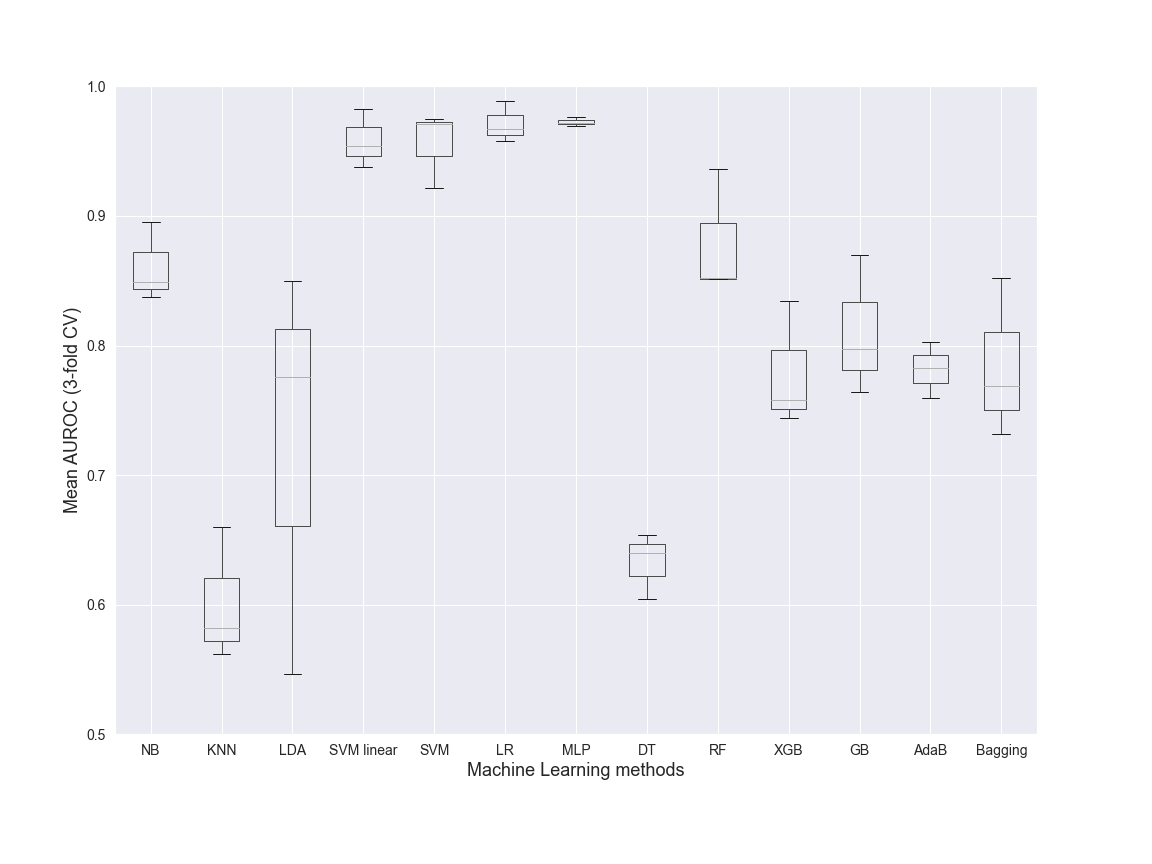

Source data for this figure (header and first rows):
NB, KNN, LDA, SVM linear, SVM, LR, MLP, DT, RF, XGB, GB, AdaB, Bagging, Dataset, folds
0.8952, 0.6597, 0.5464, 0.9379, 0.9214, 0.9579, 0.9696, 0.6042, 0.852, 0.7578, 0.7975, 0.803, 0.7691, Class, 3
0.8373, 0.5822, 0.7757, 0.9543, 0.9707, 0.9672, 0.9765, 0.6403, 0.8513, 0.7442, 0.7642, 0.7598, 0.7318, Class, 3
0.8493, 0.5621, 0.8502, 0.9827, 0.9747, 0.9885, 0.9716, 0.6536, 0.9366, 0.8347, 0.8697, 0.7824, 0.8522, Class, 3
